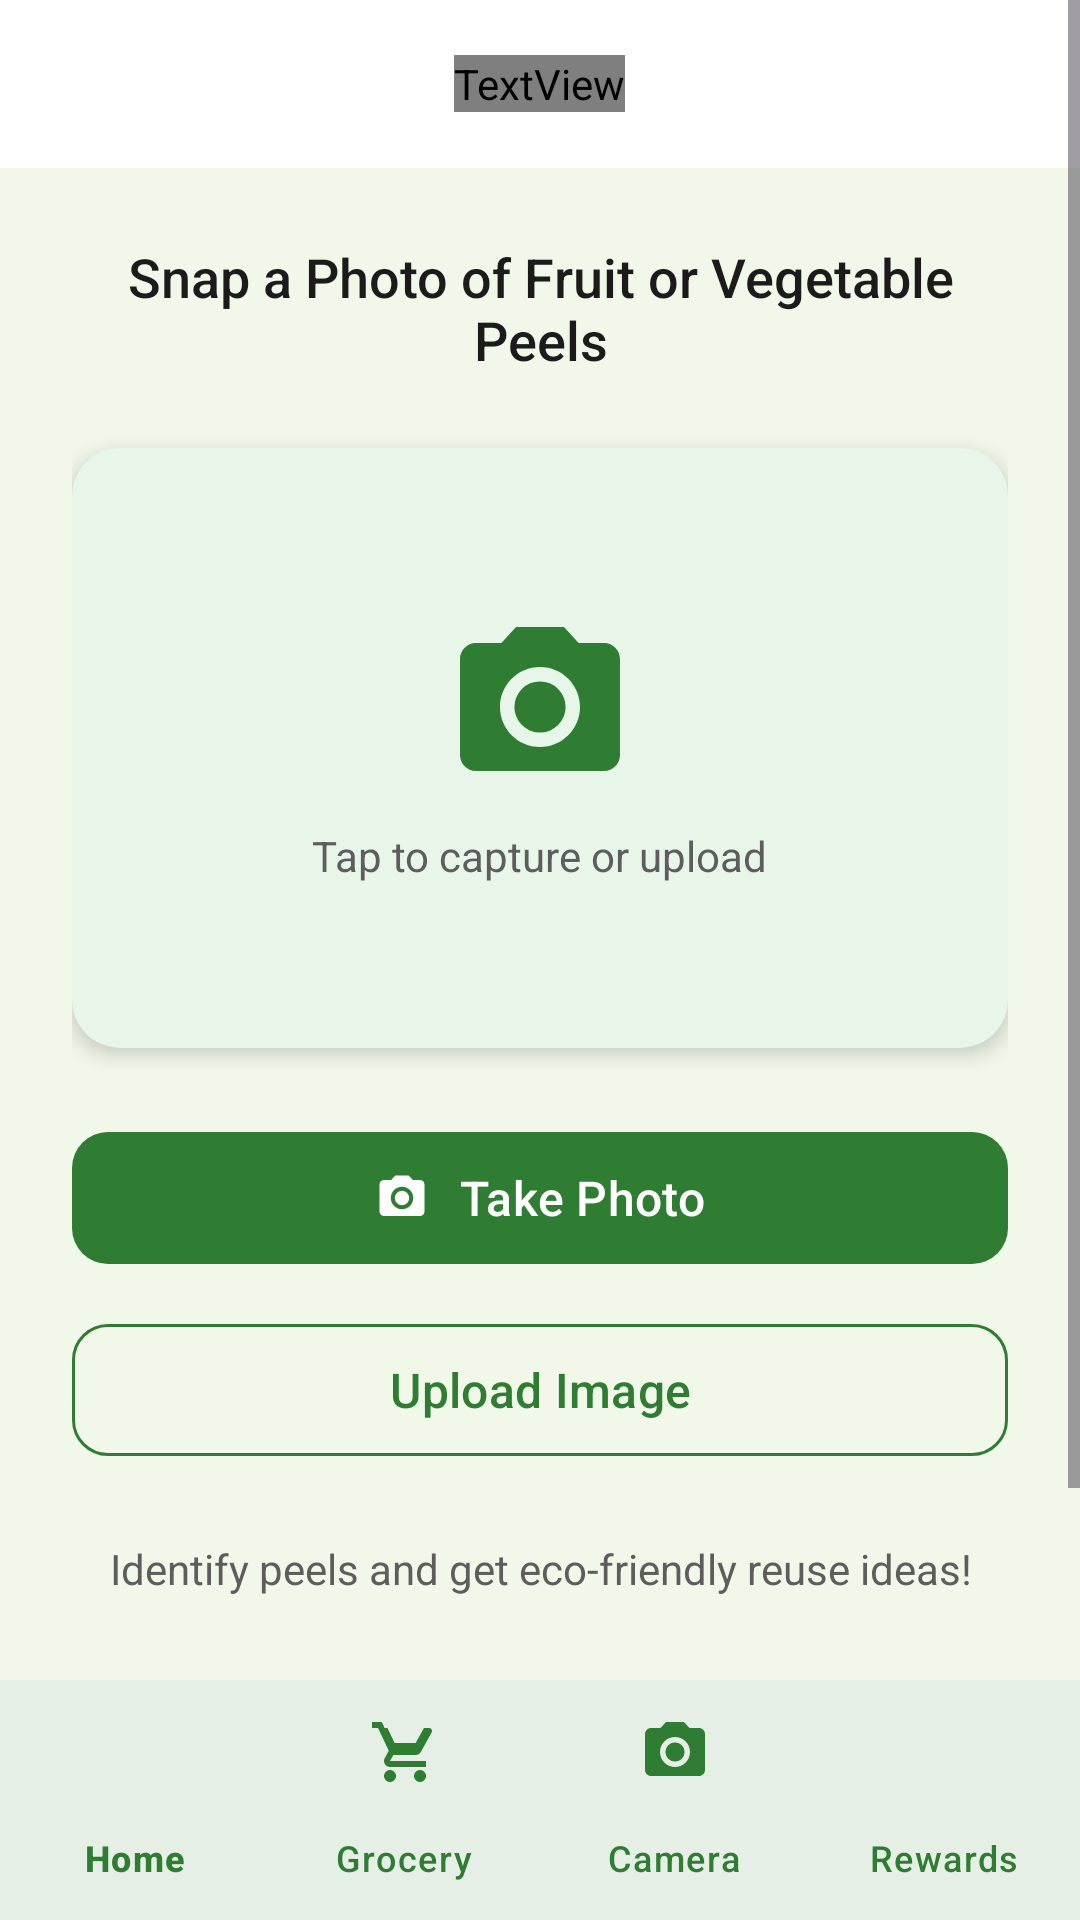

Layout XML and referenced resources for this Android screen:
<!-- AndroidManifest.xml: application theme Theme.EcoGrocer -->
<!-- res/layout/activity_peel_identifier.xml -->
<?xml version="1.0" encoding="utf-8"?>
<RelativeLayout xmlns:android="http://schemas.android.com/apk/res/android"
    xmlns:app="http://schemas.android.com/apk/res-auto"
    xmlns:tools="http://schemas.android.com/tools"
    android:layout_width="match_parent"
    android:layout_height="match_parent"
    android:background="@color/background_primary">

    <ScrollView
        android:layout_width="match_parent"
        android:layout_height="match_parent"
        android:layout_above="@+id/bottom_nav"
        android:fillViewport="true">

        <LinearLayout
            android:layout_width="match_parent"
            android:layout_height="wrap_content"
            android:orientation="vertical"
            android:gravity="center_horizontal">

            
            <RelativeLayout
                android:layout_width="match_parent"
                android:layout_height="56dp"
                android:background="@color/background_white"
                android:paddingHorizontal="8dp">

                <ImageView
                    android:id="@+id/btn_back"
                    android:layout_width="40dp"
                    android:layout_height="40dp"
                    android:layout_alignParentStart="true"
                    android:layout_centerVertical="true"
                    android:padding="8dp"
                    android:src="@drawable/ic_back"
                    app:tint="@color/text_primary"
                    android:background="?attr/selectableItemBackgroundBorderless"
                    android:contentDescription="Back" />

                <TextView
                    android:layout_width="wrap_content"
                    android:layout_height="wrap_content"
                    android:layout_centerInParent="true"
                    android:text="@string/peel_identifier"
                    android:textColor="@color/text_primary"
                    android:textSize="20sp"
                    android:fontFamily="sans-serif-bold" />
            </RelativeLayout>

            <LinearLayout
                android:layout_width="match_parent"
                android:layout_height="wrap_content"
                android:orientation="vertical"
                android:gravity="center_horizontal"
                android:padding="24dp">

                
                <TextView
                    android:layout_width="wrap_content"
                    android:layout_height="wrap_content"
                    android:text="@string/snap_photo_title"
                    android:textColor="@color/text_primary"
                    android:textSize="18sp"
                    android:textAlignment="center"
                    android:fontFamily="sans-serif-medium" />

                
                <androidx.cardview.widget.CardView
                    android:layout_width="match_parent"
                    android:layout_height="200dp"
                    android:layout_marginTop="24dp"
                    app:cardCornerRadius="16dp"
                    app:cardElevation="4dp"
                    app:cardBackgroundColor="@color/green_surface">

                    <LinearLayout
                        android:layout_width="match_parent"
                        android:layout_height="match_parent"
                        android:gravity="center"
                        android:orientation="vertical">

                        <ImageView
                            android:layout_width="64dp"
                            android:layout_height="64dp"
                            android:src="@drawable/ic_camera"
                            app:tint="@color/green_primary"
                            android:contentDescription="Preview" />

                        <TextView
                            android:layout_width="wrap_content"
                            android:layout_height="wrap_content"
                            android:layout_marginTop="8dp"
                            android:text="Tap to capture or upload"
                            android:textColor="@color/text_secondary"
                            android:textSize="14sp" />
                    </LinearLayout>
                </androidx.cardview.widget.CardView>

                
                <Button
                    android:id="@+id/btn_take_photo"
                    style="@style/EcoButton"
                    android:layout_width="match_parent"
                    android:layout_height="52dp"
                    android:layout_marginTop="24dp"
                    android:text="@string/take_photo"
                    app:icon="@drawable/ic_camera"
                    app:iconTint="@color/white"
                    app:iconPadding="10dp"
                    app:iconGravity="textStart" />

                
                <Button
                    android:id="@+id/btn_upload_image"
                    style="@style/EcoButtonOutlined"
                    android:layout_width="match_parent"
                    android:layout_height="52dp"
                    android:layout_marginTop="12dp"
                    android:text="@string/upload_image" />

                
                <TextView
                    android:layout_width="wrap_content"
                    android:layout_height="wrap_content"
                    android:layout_marginTop="24dp"
                    android:text="@string/peel_identifier_info"
                    android:textColor="@color/text_secondary"
                    android:textSize="14sp"
                    android:textAlignment="center" />

                
                <Button
                    android:id="@+id/btn_finish"
                    style="@style/EcoButton"
                    android:layout_width="match_parent"
                    android:layout_height="52dp"
                    android:layout_marginTop="24dp"
                    android:text="@string/finish" />
            </LinearLayout>
        </LinearLayout>
    </ScrollView>

    
    <com.google.android.material.bottomnavigation.BottomNavigationView
        android:id="@+id/bottom_nav"
        android:layout_width="match_parent"
        android:layout_height="wrap_content"
        android:layout_alignParentBottom="true"
        android:background="@color/bottom_nav_bg"
        app:itemIconTint="@color/bottom_nav_active"
        app:itemTextColor="@color/bottom_nav_active"
        app:labelVisibilityMode="labeled"
        app:menu="@menu/bottom_nav_menu"
        app:elevation="8dp" />
</RelativeLayout>
<!-- resources referenced by this layout -->
<resources>
  <color name="background_primary">#F1F8E9</color>
  <color name="background_white">#FFFFFF</color>
  <color name="bottom_nav_active">#2E7D32</color>
  <color name="bottom_nav_bg">#FFFFFF</color>
  <color name="green_primary">#2E7D32</color>
  <color name="green_surface">#E8F5E9</color>
  <color name="text_primary">#1B1B1B</color>
  <color name="text_secondary">#5D5D5D</color>
  <color name="white">#FFFFFFFF</color>
  <!-- drawable ic_camera (drawable) -->
  <?xml version="1.0" encoding="utf-8"?>
  <vector xmlns:android="http://schemas.android.com/apk/res/android"
      android:width="24dp"
      android:height="24dp"
      android:viewportWidth="24"
      android:viewportHeight="24"
      android:tint="?attr/colorControlNormal">
      <path
          android:fillColor="@android:color/white"
          android:pathData="M12,12m-3.2,0a3.2,3.2 0,1 1,6.4 0a3.2,3.2 0,1 1,-6.4 0"/>
      <path
          android:fillColor="@android:color/white"
          android:pathData="M9,2L7.17,4H4c-1.1,0 -2,0.9 -2,2v12c0,1.1 0.9,2 2,2h16c1.1,0 2,-0.9 2,-2V6c0,-1.1 -0.9,-2 -2,-2h-3.17L15,2H9zm3,15c-2.76,0 -5,-2.24 -5,-5s2.24,-5 5,-5 5,2.24 5,5 -2.24,5 -5,5z"/>
  </vector>
  <string name="finish">Finish</string>
  <string name="peel_identifier">Peel Identifier</string>
  <string name="peel_identifier_info">Identify peels and get eco-friendly reuse ideas!</string>
  <string name="snap_photo_title">Snap a Photo of Fruit or Vegetable Peels</string>
  <string name="take_photo">Take Photo</string>
  <string name="upload_image">Upload Image</string>
  <style name="EcoButton" parent="Widget.Material3.Button">
          <item name="android:textColor">@color/white</item>
          <item name="backgroundTint">@color/green_primary</item>
          <item name="cornerRadius">@dimen/button_corner</item>
          <item name="android:textAllCaps">false</item>
          <item name="android:textSize">@dimen/text_lg</item>
          <item name="android:fontFamily">sans-serif-medium</item>
          <item name="android:minHeight">40dp</item>
          <item name="android:paddingHorizontal">20dp</item>
      </style>
  <style name="EcoButtonOutlined" parent="Widget.Material3.Button.OutlinedButton">
          <item name="android:textColor">@color/green_primary</item>
          <item name="strokeColor">@color/green_primary</item>
          <item name="cornerRadius">@dimen/button_corner</item>
          <item name="android:textAllCaps">false</item>
          <item name="android:textSize">@dimen/text_lg</item>
      </style>
  <style name="Theme.EcoGrocer" parent="Base.Theme.EcoGrocer" />
  <dimen name="button_corner">12dp</dimen>
  <dimen name="text_lg">16sp</dimen>
  <style name="Base.Theme.EcoGrocer" parent="Theme.Material3.DayNight.NoActionBar">
          <item name="colorPrimary">@color/green_primary</item>
          <item name="colorPrimaryDark">@color/green_primary_dark</item>
          <item name="colorAccent">@color/green_accent</item>
          <item name="colorOnPrimary">@color/green_on_primary</item>
          <item name="colorSecondary">@color/green_accent</item>
          <item name="colorOnSecondary">@color/white</item>
          <item name="colorSurface">@color/background_white</item>
          <item name="colorOnSurface">@color/text_primary</item>
          <item name="android:colorBackground">@color/background_primary</item>
          <item name="android:statusBarColor">@color/green_primary</item>
          <item name="android:windowBackground">@color/background_primary</item>
      </style>
  <color name="green_primary_dark">#1B5E20</color>
  <color name="green_accent">#66BB6A</color>
  <color name="green_on_primary">#FFFFFF</color>
</resources>
